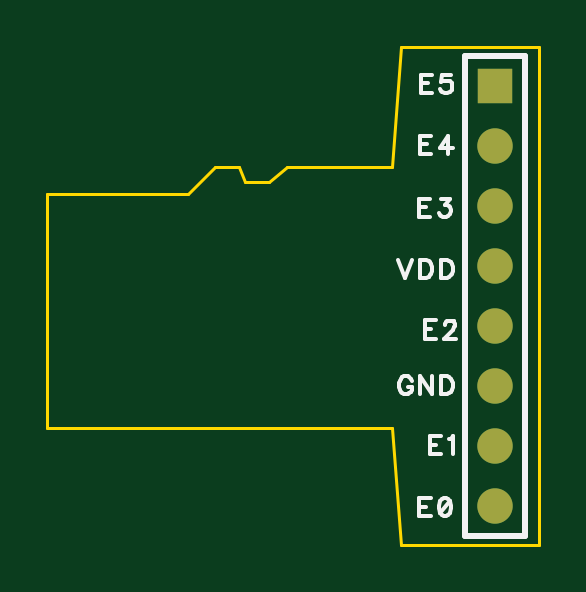
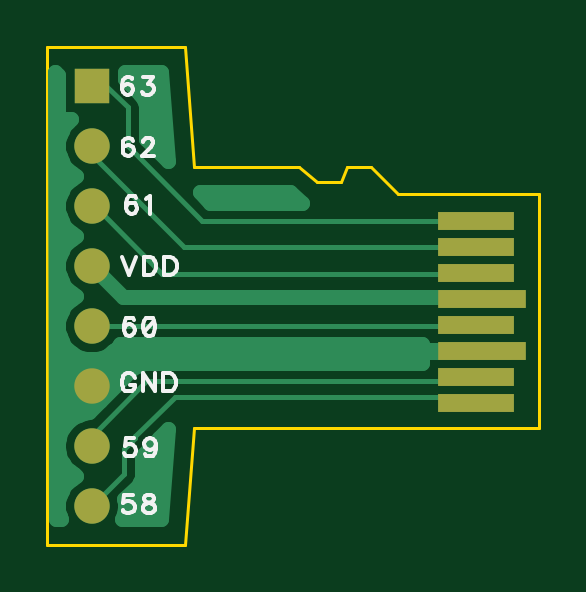
Circuit board: 9 layer files. Board 20.8 x 21.1 mm.
- bottom_copper: microsd-Adapter.gbl (4581 bytes)
- bottom_silk: microsd-Adapter.gbo (5341 bytes)
- paste: microsd-Adapter.gbp (371 bytes)
- bottom_mask: microsd-Adapter.gbs (530 bytes)
- outline: microsd-Adapter.gko (416 bytes)
- top_copper: microsd-Adapter.gtl (371 bytes)
- top_silk: microsd-Adapter.gto (3180 bytes)
- paste: microsd-Adapter.gtp (179 bytes)
- top_mask: microsd-Adapter.gts (338 bytes)

=== bottom_copper: microsd-Adapter.gbl ===
G04 DipTrace 3.0.0.2*
G04 microsd-Adapter.gbl*
%MOIN*%
G04 #@! TF.FileFunction,Copper,L2,Bot*
G04 #@! TF.Part,Single*
G04 #@! TA.AperFunction,Conductor*
%ADD13C,0.008*%
G04 #@! TA.AperFunction,CopperBalancing*
%ADD14C,0.025*%
%ADD15R,0.147638X0.031496*%
%ADD16R,0.127953X0.031496*%
G04 #@! TA.AperFunction,ComponentPad*
%ADD17R,0.059055X0.059055*%
%ADD18C,0.059055*%
%FSLAX26Y26*%
G04*
G70*
G90*
G75*
G01*
G04 Bottom*
%LPD*%
X1139440Y758701D2*
D13*
X498701D1*
Y760047D1*
X1139440Y958701D2*
Y963557D1*
X1021356Y845473D1*
X498701D1*
Y846662D1*
X1139440Y558701D2*
Y575115D1*
X1048086Y666470D1*
X498701D1*
Y673433D1*
X1139440Y458701D2*
X1138354D1*
X1085329Y511725D1*
Y553553D1*
X1066495Y572387D1*
Y574748D1*
X1000878Y640365D1*
X498701D1*
Y630126D1*
X1139440Y1158701D2*
X1115071D1*
X1079428Y1123058D1*
Y1058148D1*
X954556Y933276D1*
X498701D1*
X1139440Y1058701D2*
Y1043809D1*
X985600Y889969D1*
X498701D1*
X1139440Y658701D2*
D14*
Y680305D1*
X1103005Y716740D1*
X488858D1*
X1139440Y858701D2*
X1087673Y806933D1*
X488858D1*
Y803355D1*
X1023784Y1156332D2*
X1067075D1*
X1021880Y1131463D2*
X1047641D1*
X1020024Y1106595D2*
X1046470D1*
X1018169Y1081726D2*
X1046470D1*
X1016313Y1056857D2*
X1032520D1*
X1170122Y1007120D2*
X1197788D1*
X1169194Y907645D2*
X1197397D1*
X1168218Y808170D2*
X1196958D1*
X591655Y708694D2*
X1111704D1*
X1167192D2*
X1196567D1*
X1076323Y683826D2*
X1196470D1*
X1101225Y658957D2*
X1196372D1*
X1126079Y634088D2*
X1196274D1*
X1166167Y609219D2*
X1196177D1*
X1016069Y559482D2*
X1036167D1*
X1017973Y534613D2*
X1052329D1*
X1019878Y509744D2*
X1052427D1*
X1169145D2*
X1195737D1*
X1021831Y484876D2*
X1066587D1*
X1023735Y460007D2*
X1080942D1*
X589170Y728215D2*
Y717807D1*
X436191D1*
X445733Y715673D1*
X589170D1*
Y696972D1*
X1050478Y696868D1*
X1057508Y695470D1*
X1064018Y692469D1*
X1069647Y688031D1*
X1069869Y687791D1*
X1143085Y614593D1*
X1152518Y613173D1*
X1160878Y610456D1*
X1168711Y606466D1*
X1175822Y601299D1*
X1182038Y595083D1*
X1187205Y587971D1*
X1191196Y580139D1*
X1193912Y571779D1*
X1195287Y563096D1*
Y554306D1*
X1193912Y545623D1*
X1191196Y537263D1*
X1187205Y529431D1*
X1182038Y522319D1*
X1175822Y516103D1*
X1168711Y510936D1*
X1164873Y508615D1*
X1172368Y504022D1*
X1179052Y498313D1*
X1184761Y491629D1*
X1189354Y484133D1*
X1192718Y476012D1*
X1194770Y467464D1*
X1195460Y458701D1*
X1194770Y449938D1*
X1192718Y441390D1*
X1190699Y436187D1*
X1197940Y436253D1*
X1201024Y1181217D1*
X1195460Y1177221D1*
Y1102681D1*
X1174122D1*
X1179052Y1098313D1*
X1184761Y1091629D1*
X1189354Y1084133D1*
X1192718Y1076012D1*
X1194770Y1067464D1*
X1195460Y1058701D1*
X1194770Y1049938D1*
X1192718Y1041390D1*
X1189354Y1033269D1*
X1184761Y1025773D1*
X1179052Y1019089D1*
X1172368Y1013380D1*
X1164701Y1008708D1*
X1172368Y1004022D1*
X1179052Y998313D1*
X1184761Y991629D1*
X1189354Y984133D1*
X1192718Y976012D1*
X1194770Y967464D1*
X1195460Y958701D1*
X1194770Y949938D1*
X1192718Y941390D1*
X1189354Y933269D1*
X1184761Y925773D1*
X1179052Y919089D1*
X1172368Y913380D1*
X1164701Y908708D1*
X1172368Y904022D1*
X1179052Y898313D1*
X1184761Y891629D1*
X1189354Y884133D1*
X1192718Y876012D1*
X1194770Y867464D1*
X1195460Y858701D1*
X1194770Y849938D1*
X1192718Y841390D1*
X1189354Y833269D1*
X1184761Y825773D1*
X1179052Y819089D1*
X1172368Y813380D1*
X1164701Y808708D1*
X1172368Y804022D1*
X1179052Y798313D1*
X1184761Y791629D1*
X1189354Y784133D1*
X1192718Y776012D1*
X1194770Y767464D1*
X1195460Y758701D1*
X1194770Y749938D1*
X1192718Y741390D1*
X1189354Y733269D1*
X1184761Y725773D1*
X1179052Y719089D1*
X1172368Y713380D1*
X1164873Y708787D1*
X1156751Y705423D1*
X1148204Y703371D1*
X1139440Y702681D1*
X1130677Y703371D1*
X1122129Y705423D1*
X1114008Y708787D1*
X1106513Y713380D1*
X1099828Y719089D1*
X1094119Y725773D1*
X1092487Y728216D1*
X589196Y728209D1*
X1083421Y1170113D2*
Y1181246D1*
X1023098Y1181201D1*
X1012085Y1033886D1*
X1048970Y1070812D1*
X1049030Y1125451D1*
X1050429Y1132481D1*
X1053430Y1138990D1*
X1057867Y1144619D1*
X1058108Y1144842D1*
X1083452Y1170204D1*
X1088181Y436187D2*
X1084968Y445623D1*
X1083593Y454306D1*
Y463096D1*
X1084503Y469436D1*
X1062143Y491922D1*
X1058161Y497882D1*
X1055680Y504607D1*
X1054837Y511725D1*
X1054851Y512071D1*
X1054837Y540973D1*
X1043309Y552584D1*
X1039326Y558544D1*
X1039158Y558909D1*
X1039326Y558544D1*
X1027256Y570865D1*
X1011477Y586643D1*
X1023060Y436169D1*
X1088093Y436201D1*
X941937Y963779D2*
X959036Y981201D1*
X809084D1*
X788145Y963749D1*
X941914Y963768D1*
D15*
X488858Y803355D3*
D16*
X498701Y760047D3*
D15*
X488858Y716740D3*
D16*
X498701Y673433D3*
Y630126D3*
Y846662D3*
Y889969D3*
Y933276D3*
D17*
X1139440Y1158701D3*
D18*
Y1058701D3*
Y958701D3*
Y858701D3*
Y758701D3*
Y658701D3*
Y558701D3*
Y458701D3*
M02*

=== bottom_silk: microsd-Adapter.gbo ===
G04 DipTrace 3.0.0.2*
G04 microsd-Adapter.gbo*
%MOIN*%
G04 #@! TF.FileFunction,Legend,Bot*
G04 #@! TF.Part,Single*
%ADD30C,0.007*%
%FSLAX26Y26*%
G04*
G70*
G90*
G75*
G01*
G04 BotSilk*
%LPD*%
X1071266Y1169197D2*
D30*
X1072692Y1172049D1*
X1077003Y1173475D1*
X1079855D1*
X1084166Y1172049D1*
X1087051Y1167738D1*
X1088477Y1160575D1*
Y1153412D1*
X1087051Y1147675D1*
X1084166Y1144790D1*
X1079855Y1143364D1*
X1078429D1*
X1074151Y1144790D1*
X1071266Y1147675D1*
X1069840Y1151986D1*
Y1153412D1*
X1071266Y1157723D1*
X1074151Y1160575D1*
X1078429Y1162001D1*
X1079855D1*
X1084166Y1160575D1*
X1087051Y1157723D1*
X1088477Y1153412D1*
X1052955Y1173475D2*
X1037203D1*
X1045792Y1162001D1*
X1041481D1*
X1038629Y1160575D1*
X1037203Y1159149D1*
X1035744Y1154838D1*
Y1151986D1*
X1037203Y1147675D1*
X1040055Y1144790D1*
X1044366Y1143364D1*
X1048677D1*
X1052955Y1144790D1*
X1054381Y1146249D1*
X1055840Y1149101D1*
X1064746Y971328D2*
X1066172Y974180D1*
X1070483Y975606D1*
X1073335D1*
X1077646Y974180D1*
X1080531Y969869D1*
X1081957Y962706D1*
Y955543D1*
X1080531Y949806D1*
X1077646Y946921D1*
X1073335Y945495D1*
X1071909D1*
X1067631Y946921D1*
X1064746Y949806D1*
X1063320Y954117D1*
Y955543D1*
X1064746Y959854D1*
X1067631Y962706D1*
X1071909Y964132D1*
X1073335D1*
X1077646Y962706D1*
X1080531Y959854D1*
X1081957Y955543D1*
X1049320Y969869D2*
X1046435Y971328D1*
X1042124Y975606D1*
Y945495D1*
X1068693Y768086D2*
X1070119Y770938D1*
X1074430Y772364D1*
X1077282D1*
X1081593Y770938D1*
X1084478Y766627D1*
X1085904Y759464D1*
Y752301D1*
X1084478Y746564D1*
X1081593Y743679D1*
X1077282Y742253D1*
X1075856D1*
X1071578Y743679D1*
X1068693Y746564D1*
X1067267Y750875D1*
Y752301D1*
X1068693Y756612D1*
X1071578Y759464D1*
X1075856Y760890D1*
X1077282D1*
X1081593Y759464D1*
X1084478Y756612D1*
X1085904Y752301D1*
X1044645Y772364D2*
X1048956Y770938D1*
X1051841Y766627D1*
X1053267Y759464D1*
Y755153D1*
X1051841Y747990D1*
X1048956Y743679D1*
X1044645Y742253D1*
X1041793D1*
X1037482Y743679D1*
X1034631Y747990D1*
X1033171Y755153D1*
Y759464D1*
X1034631Y766627D1*
X1037482Y770938D1*
X1041793Y772364D1*
X1044645D1*
X1034631Y766627D2*
X1051841Y747990D1*
X1068280Y571107D2*
X1082605D1*
X1084031Y558208D1*
X1082605Y559633D1*
X1078294Y561093D1*
X1074017D1*
X1069706Y559633D1*
X1066821Y556782D1*
X1065395Y552471D1*
Y549619D1*
X1066821Y545308D1*
X1069706Y542423D1*
X1074017Y540997D1*
X1078294D1*
X1082605Y542423D1*
X1084031Y543882D1*
X1085491Y546734D1*
X1032725Y561093D2*
X1034184Y556782D1*
X1037036Y553896D1*
X1041347Y552471D1*
X1042773D1*
X1047084Y553896D1*
X1049935Y556782D1*
X1051395Y561093D1*
Y562519D1*
X1049935Y566830D1*
X1047084Y569681D1*
X1042773Y571107D1*
X1041347D1*
X1037036Y569681D1*
X1034184Y566830D1*
X1032725Y561093D1*
Y553896D1*
X1034184Y546734D1*
X1037036Y542423D1*
X1041347Y540997D1*
X1044198D1*
X1048509Y542423D1*
X1049935Y545308D1*
X1070474Y1067419D2*
X1071900Y1070271D1*
X1076211Y1071697D1*
X1079063D1*
X1083374Y1070271D1*
X1086259Y1065960D1*
X1087685Y1058797D1*
Y1051634D1*
X1086259Y1045897D1*
X1083374Y1043012D1*
X1079063Y1041586D1*
X1077637D1*
X1073359Y1043012D1*
X1070474Y1045897D1*
X1069048Y1050208D1*
Y1051634D1*
X1070474Y1055945D1*
X1073359Y1058797D1*
X1077637Y1060223D1*
X1079063D1*
X1083374Y1058797D1*
X1086259Y1055945D1*
X1087685Y1051634D1*
X1053589Y1064534D2*
Y1065960D1*
X1052163Y1068845D1*
X1050737Y1070271D1*
X1047852Y1071697D1*
X1042115D1*
X1039263Y1070271D1*
X1037837Y1068845D1*
X1036378Y1065960D1*
Y1063108D1*
X1037837Y1060223D1*
X1040689Y1055945D1*
X1055048Y1041586D1*
X1034952D1*
X1088930Y873431D2*
X1077456Y843287D1*
X1065982Y873431D1*
X1051982D2*
Y843287D1*
X1041934D1*
X1037623Y844746D1*
X1034738Y847598D1*
X1033312Y850483D1*
X1031886Y854761D1*
Y861957D1*
X1033312Y866268D1*
X1034738Y869120D1*
X1037623Y872005D1*
X1041934Y873431D1*
X1051982D1*
X1017886D2*
Y843287D1*
X1007838D1*
X1003527Y844746D1*
X1000642Y847598D1*
X999216Y850483D1*
X997790Y854761D1*
Y861957D1*
X999216Y866268D1*
X1000642Y869120D1*
X1003527Y872005D1*
X1007838Y873431D1*
X1017886D1*
X1067606Y672268D2*
X1069032Y675120D1*
X1071917Y678005D1*
X1074769Y679431D1*
X1080506D1*
X1083391Y678005D1*
X1086242Y675120D1*
X1087702Y672268D1*
X1089128Y667957D1*
Y660761D1*
X1087702Y656483D1*
X1086242Y653598D1*
X1083391Y650746D1*
X1080506Y649287D1*
X1074769D1*
X1071917Y650746D1*
X1069032Y653598D1*
X1067606Y656483D1*
Y660761D1*
X1074769D1*
X1033510Y679431D2*
Y649287D1*
X1053606Y679431D1*
Y649287D1*
X1019510Y679431D2*
Y649287D1*
X1009462D1*
X1005151Y650746D1*
X1002266Y653598D1*
X1000840Y656483D1*
X999414Y660761D1*
Y667957D1*
X1000840Y672268D1*
X1002266Y675120D1*
X1005151Y678005D1*
X1009462Y679431D1*
X1019510D1*
X1070510Y476524D2*
X1084836D1*
X1086262Y463624D1*
X1084836Y465050D1*
X1080525Y466509D1*
X1076247D1*
X1071936Y465050D1*
X1069051Y462198D1*
X1067625Y457887D1*
Y455035D1*
X1069051Y450724D1*
X1071936Y447839D1*
X1076247Y446413D1*
X1080525D1*
X1084836Y447839D1*
X1086262Y449298D1*
X1087721Y452150D1*
X1046462Y476524D2*
X1050740Y475098D1*
X1052199Y472246D1*
Y469361D1*
X1050740Y466509D1*
X1047888Y465050D1*
X1042151Y463624D1*
X1037840Y462198D1*
X1034988Y459313D1*
X1033562Y456461D1*
Y452150D1*
X1034988Y449298D1*
X1036414Y447839D1*
X1040725Y446413D1*
X1046462D1*
X1050740Y447839D1*
X1052199Y449298D1*
X1053625Y452150D1*
Y456461D1*
X1052199Y459313D1*
X1049314Y462198D1*
X1045036Y463624D1*
X1039299Y465050D1*
X1036414Y466509D1*
X1034988Y469361D1*
Y472246D1*
X1036414Y475098D1*
X1040725Y476524D1*
X1046462D1*
M02*

=== paste: microsd-Adapter.gbp ===
G04 DipTrace 3.0.0.2*
G04 microsd-Adapter.gbp*
%MOIN*%
G04 #@! TF.FileFunction,Paste,Bot*
G04 #@! TF.Part,Single*
%ADD15R,0.147638X0.031496*%
%ADD16R,0.127953X0.031496*%
%FSLAX26Y26*%
G04*
G70*
G90*
G75*
G01*
G04 BotPaste*
%LPD*%
D15*
X488858Y803355D3*
D16*
X498701Y760047D3*
D15*
X488858Y716740D3*
D16*
X498701Y673433D3*
Y630126D3*
Y846662D3*
Y889969D3*
Y933276D3*
M02*

=== bottom_mask: microsd-Adapter.gbs ===
G04 DipTrace 3.0.0.2*
G04 microsd-Adapter.gbs*
%MOIN*%
G04 #@! TF.FileFunction,Soldermask,Bot*
G04 #@! TF.Part,Single*
%ADD15R,0.147638X0.031496*%
%ADD16R,0.127953X0.031496*%
%ADD17R,0.059055X0.059055*%
%ADD18C,0.059055*%
%FSLAX26Y26*%
G04*
G70*
G90*
G75*
G01*
G04 BotMask*
%LPD*%
D15*
X488858Y803355D3*
D16*
X498701Y760047D3*
D15*
X488858Y716740D3*
D16*
X498701Y673433D3*
Y630126D3*
Y846662D3*
Y889969D3*
Y933276D3*
D17*
X1139440Y1158701D3*
D18*
Y1058701D3*
Y958701D3*
Y858701D3*
Y758701D3*
Y658701D3*
Y558701D3*
Y458701D3*
M02*

=== outline: microsd-Adapter.gko ===
G04 DipTrace 3.0.0.2*
G04 microsd-Adapter.gko*
%MOIN*%
G04 #@! TF.FileFunction,Profile*
G04 #@! TF.Part,Single*
%ADD11C,0.005512*%
%FSLAX26Y26*%
G04*
G70*
G90*
G75*
G01*
G04 BoardOutline*
%LPD*%
X393701Y588701D2*
D11*
X968701D1*
X983701Y393701D1*
X1213701D1*
Y1223701D1*
X983701D1*
X968701Y1023701D1*
X793701D1*
X763701Y998701D1*
X723701D1*
X713701Y1023701D1*
X673701D1*
X628701Y978701D1*
X393701D1*
Y588701D1*
M02*

=== top_copper: microsd-Adapter.gtl ===
G04 DipTrace 3.0.0.2*
G04 microsd-Adapter.gtl*
%MOIN*%
G04 #@! TF.FileFunction,Copper,L1,Top*
G04 #@! TF.Part,Single*
G04 #@! TA.AperFunction,ComponentPad*
%ADD17R,0.059055X0.059055*%
%ADD18C,0.059055*%
%FSLAX26Y26*%
G04*
G70*
G90*
G75*
G01*
G04 Top*
%LPD*%
D17*
X1139440Y1158701D3*
D18*
Y1058701D3*
Y958701D3*
Y858701D3*
Y758701D3*
Y658701D3*
Y558701D3*
Y458701D3*
M02*

=== top_silk: microsd-Adapter.gto ===
G04 DipTrace 3.0.0.2*
G04 microsd-Adapter.gto*
%MOIN*%
G04 #@! TF.FileFunction,Legend,Top*
G04 #@! TF.Part,Single*
%ADD10C,0.009843*%
%ADD30C,0.007*%
%FSLAX26Y26*%
G04*
G70*
G90*
G75*
G01*
G04 TopSilk*
%LPD*%
X1189440Y1208701D2*
D10*
Y408701D1*
X1089440Y1208701D2*
X1189440D1*
X1089440D2*
Y408701D1*
X1189440D1*
X1034869Y1177493D2*
D30*
X1016232D1*
Y1147349D1*
X1034869D1*
X1016232Y1163134D2*
X1027706D1*
X1066080Y1177460D2*
X1051754D1*
X1050328Y1164560D1*
X1051754Y1165986D1*
X1056065Y1167445D1*
X1060343D1*
X1064654Y1165986D1*
X1067539Y1163134D1*
X1068965Y1158823D1*
Y1155971D1*
X1067539Y1151660D1*
X1064654Y1148775D1*
X1060343Y1147349D1*
X1056065D1*
X1051754Y1148775D1*
X1050328Y1150234D1*
X1048869Y1153086D1*
X1032383Y970757D2*
X1013746D1*
Y940613D1*
X1032383D1*
X1013746Y956398D2*
X1025220D1*
X1049268Y970724D2*
X1065020D1*
X1056431Y959250D1*
X1060742D1*
X1063594Y957824D1*
X1065020Y956398D1*
X1066479Y952087D1*
Y949235D1*
X1065020Y944924D1*
X1062168Y942039D1*
X1057857Y940613D1*
X1053546D1*
X1049268Y942039D1*
X1047842Y943498D1*
X1046383Y946350D1*
X1041163Y767515D2*
X1022526D1*
Y737371D1*
X1041163D1*
X1022526Y753156D2*
X1034000D1*
X1056622Y760318D2*
Y761744D1*
X1058048Y764629D1*
X1059474Y766055D1*
X1062359Y767481D1*
X1068096D1*
X1070948Y766055D1*
X1072374Y764629D1*
X1073833Y761744D1*
Y758892D1*
X1072374Y756007D1*
X1069522Y751730D1*
X1055163Y737371D1*
X1075259D1*
X1049584Y575125D2*
X1030947D1*
Y544981D1*
X1049584D1*
X1030947Y560766D2*
X1042421D1*
X1063584Y569355D2*
X1066469Y570814D1*
X1070780Y575091D1*
Y544981D1*
X1034076Y1075714D2*
X1015439D1*
Y1045570D1*
X1034076D1*
X1015439Y1061355D2*
X1026913D1*
X1062435Y1045570D2*
Y1075681D1*
X1048076Y1055618D1*
X1069598D1*
X978279Y868549D2*
X989753Y838405D1*
X1001227Y868549D1*
X1015227D2*
Y838405D1*
X1025275D1*
X1029586Y839864D1*
X1032471Y842716D1*
X1033897Y845601D1*
X1035323Y849879D1*
Y857075D1*
X1033897Y861386D1*
X1032471Y864238D1*
X1029586Y867123D1*
X1025275Y868549D1*
X1015227D1*
X1049323D2*
Y838405D1*
X1059371D1*
X1063682Y839864D1*
X1066567Y842716D1*
X1067993Y845601D1*
X1069419Y849879D1*
Y857075D1*
X1067993Y861386D1*
X1066567Y864238D1*
X1063682Y867123D1*
X1059371Y868549D1*
X1049323D1*
X1001424Y667386D2*
X999998Y670238D1*
X997113Y673123D1*
X994261Y674549D1*
X988524D1*
X985639Y673123D1*
X982787Y670238D1*
X981328Y667386D1*
X979902Y663075D1*
Y655879D1*
X981328Y651601D1*
X982787Y648716D1*
X985639Y645864D1*
X988524Y644405D1*
X994261D1*
X997113Y645864D1*
X999998Y648716D1*
X1001424Y651601D1*
Y655879D1*
X994261D1*
X1035520Y674549D2*
Y644405D1*
X1015424Y674549D1*
Y644405D1*
X1049520Y674549D2*
Y644405D1*
X1059568D1*
X1063879Y645864D1*
X1066764Y648716D1*
X1068190Y651601D1*
X1069616Y655879D1*
Y663075D1*
X1068190Y667386D1*
X1066764Y670238D1*
X1063879Y673123D1*
X1059568Y674549D1*
X1049520D1*
X1032687Y471675D2*
X1014050D1*
Y441531D1*
X1032687D1*
X1014050Y457316D2*
X1025524D1*
X1055309Y471642D2*
X1050998Y470216D1*
X1048113Y465905D1*
X1046687Y458742D1*
Y454431D1*
X1048113Y447268D1*
X1050998Y442957D1*
X1055309Y441531D1*
X1058161D1*
X1062472Y442957D1*
X1065324Y447268D1*
X1066783Y454431D1*
Y458742D1*
X1065324Y465905D1*
X1062472Y470216D1*
X1058161Y471642D1*
X1055309D1*
X1065324Y465905D2*
X1048113Y447268D1*
M02*

=== paste: microsd-Adapter.gtp ===
G04 DipTrace 3.0.0.2*
G04 microsd-Adapter.gtp*
%MOIN*%
G04 #@! TF.FileFunction,Paste,Top*
G04 #@! TF.Part,Single*
%FSLAX26Y26*%
G04*
G70*
G90*
G75*
G01*
G04 TopPaste*
%LPD*%
M02*

=== top_mask: microsd-Adapter.gts ===
G04 DipTrace 3.0.0.2*
G04 microsd-Adapter.gts*
%MOIN*%
G04 #@! TF.FileFunction,Soldermask,Top*
G04 #@! TF.Part,Single*
%ADD17R,0.059055X0.059055*%
%ADD18C,0.059055*%
%FSLAX26Y26*%
G04*
G70*
G90*
G75*
G01*
G04 TopMask*
%LPD*%
D17*
X1139440Y1158701D3*
D18*
Y1058701D3*
Y958701D3*
Y858701D3*
Y758701D3*
Y658701D3*
Y558701D3*
Y458701D3*
M02*
